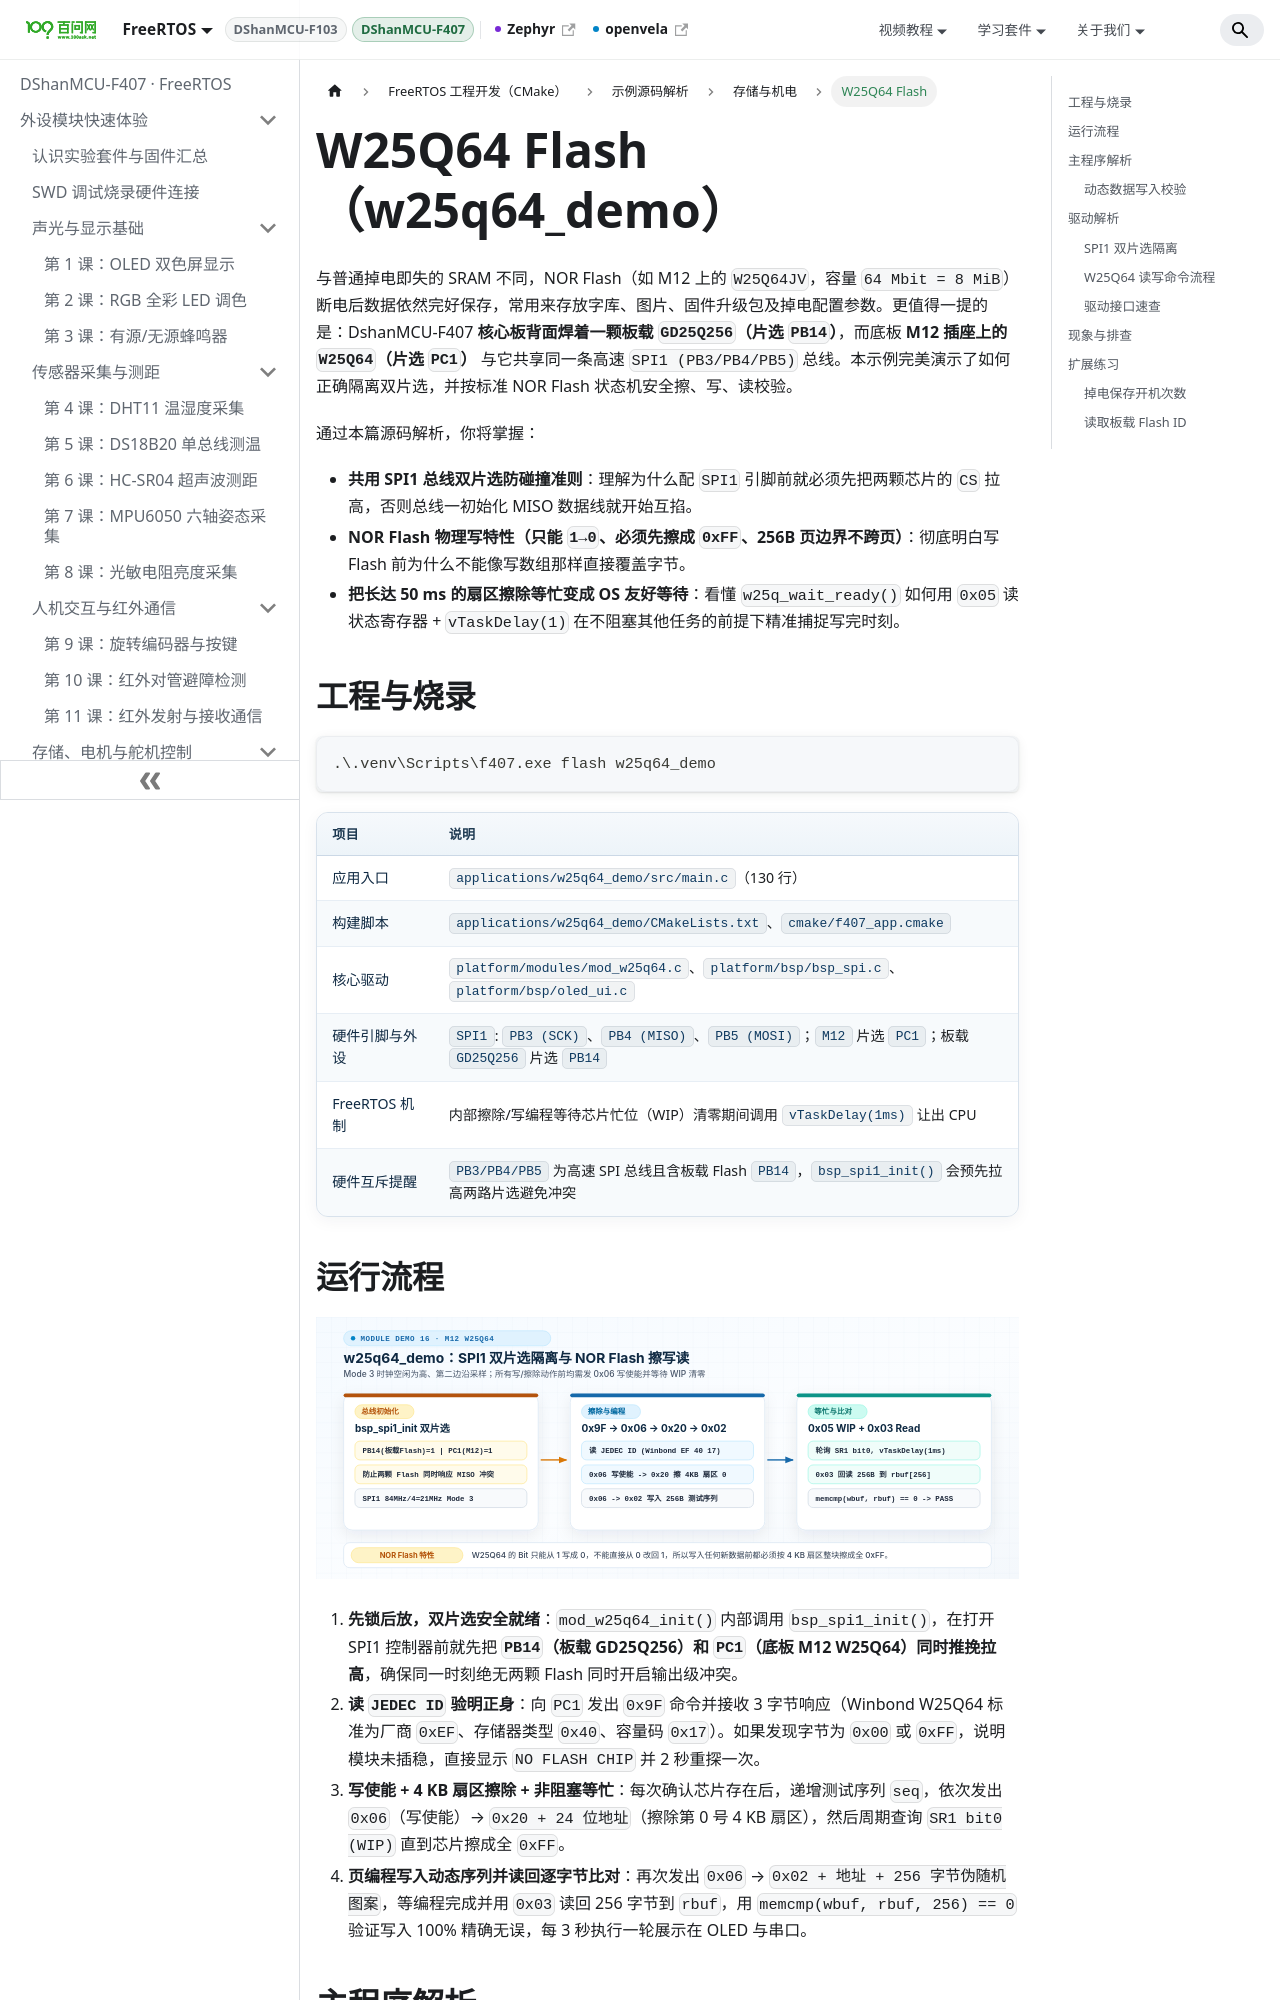

repository: 100askTeam/RTOS-Docs · page: en/docs/DShanMCU-F407/cmake/demos/d16-w25q64/index.html · generator: docusaurus

---
title: W25Q64 Flash
description: 深入解析 w25q64_demo 共用 SPI1 双片选隔离防冲突机制、SPI Mode 3 参数、NOR Flash 扇区擦除页编程限制及非阻塞 WIP 轮询时序。
---

# W25Q64 Flash（w25q64_demo）

与普通掉电即失的 SRAM 不同，NOR Flash（如 M12 上的 `W25Q64JV`，容量 `64 Mbit = 8 MiB`）断电后数据依然完好保存，常用来存放字库、图片、固件升级包及掉电配置参数。更值得一提的是：DshanMCU-F407 **核心板背面焊着一颗板载 `GD25Q256`（片选 `PB14`）**，而底板 **M12 插座上的 `W25Q64`（片选 `PC1`）** 与它共享同一条高速 `SPI1 (PB3/PB4/PB5)` 总线。本示例完美演示了如何正确隔离双片选，并按标准 NOR Flash 状态机安全擦、写、读校验。

通过本篇源码解析，你将掌握：
- **共用 SPI1 总线双片选防碰撞准则**：理解为什么配 `SPI1` 引脚前就必须先把两颗芯片的 `CS` 拉高，否则总线一初始化 MISO 数据线就开始互掐。
- **NOR Flash 物理写特性（只能 `1→0`、必须先擦成 `0xFF`、256B 页边界不跨页）**：彻底明白写 Flash 前为什么不能像写数组那样直接覆盖字节。
- **把长达 50 ms 的扇区擦除等忙变成 OS 友好等待**：看懂 `w25q_wait_ready()` 如何用 `0x05` 读状态寄存器 + `vTaskDelay(1)` 在不阻塞其他任务的前提下精准捕捉写完时刻。

## 工程与烧录

```powershell
.\.venv\Scripts\f407.exe flash w25q64_demo
```

| 项目 | 说明 |
| --- | --- |
| 应用入口 | `applications/w25q64_demo/src/main.c`（130 行） |
| 构建脚本 | `applications/w25q64_demo/CMakeLists.txt`、`cmake/f407_app.cmake` |
| 核心驱动 | `platform/modules/mod_w25q64.c`、`platform/bsp/bsp_spi.c`、`platform/bsp/oled_ui.c` |
| 硬件引脚与外设 | `SPI1`: `PB3 (SCK)`、`PB4 (MISO)`、`PB5 (MOSI)`；`M12` 片选 `PC1`；板载 `GD25Q256` 片选 `PB14` |
| FreeRTOS 机制 | 内部擦除/写编程等待芯片忙位（WIP）清零期间调用 `vTaskDelay(1ms)` 让出 CPU |
| 硬件互斥提醒 | `PB3/PB4/PB5` 为高速 SPI 总线且含板载 Flash `PB14`，`bsp_spi1_init()` 会预先拉高两路片选避免冲突 |

## 运行流程

![w25q64_demo SPI1 双片选隔离与擦写校验流程图](./images/d16-w25q64-flow.svg)

1. **先锁后放，双片选安全就绪**：`mod_w25q64_init()` 内部调用 `bsp_spi1_init()`，在打开 SPI1 控制器前就先把 **`PB14`（板载 GD25Q256）和 `PC1`（底板 M12 W25Q64）同时推挽拉高**，确保同一时刻绝无两颗 Flash 同时开启输出级冲突。
2. **读 `JEDEC ID` 验明正身**：向 `PC1` 发出 `0x9F` 命令并接收 3 字节响应（Winbond W25Q64 标准为厂商 `0xEF`、存储器类型 `0x40`、容量码 `0x17`）。如果发现字节为 `0x00` 或 `0xFF`，说明模块未插稳，直接显示 `NO FLASH CHIP` 并 2 秒重探一次。
3. **写使能 + 4 KB 扇区擦除 + 非阻塞等忙**：每次确认芯片存在后，递增测试序列 `seq`，依次发出 `0x06`（写使能）→ `0x20 + 24 位地址`（擦除第 0 号 4 KB 扇区），然后周期查询 `SR1 bit0 (WIP)` 直到芯片擦成全 `0xFF`。
4. **页编程写入动态序列并读回逐字节比对**：再次发出 `0x06` → `0x02 + 地址 + 256 字节伪随机图案`，等编程完成并用 `0x03` 读回 256 字节到 `rbuf`，用 `memcmp(wbuf, rbuf, 256) == 0` 验证写入 100% 精确无误，每 3 秒执行一轮展示在 OLED 与串口。

## 主程序解析
